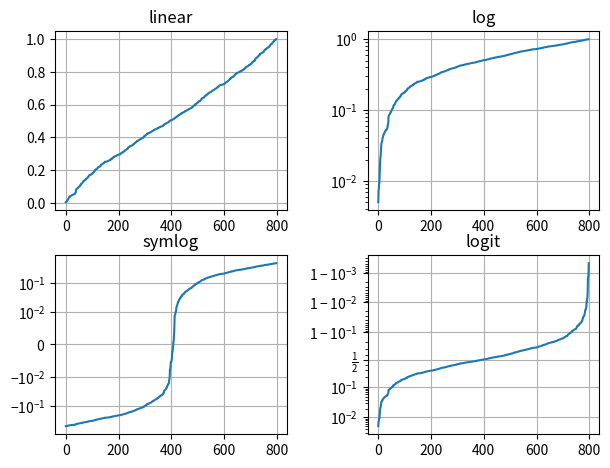

Source code (Python):
import matplotlib.pyplot as plt
import numpy as np

# plt.plot([1, 2, 3, 4])
# plt.plot([1, 2, 3, 4], [1, 4, 9, 16], 'ro')
# plt.axis((0, 6, 0, 20))
# plt.ylabel('some numbers')
# plt.show()



# evenly sampled time at 200ms intervals
#t = np.arange(0., 5., 0.2)

# red dashes, blue squares and green triangles
#plt.plot(t, t, 'r--', t, t**2, 'bs', t, t**3, 'g^')
#plt.show()

# data = {'a': np.arange(50),
#         'c': np.random.randint(0, 50, 50),
#         'd': np.random.randn(50)}
# data['b'] = data['a'] + 10 * np.random.randn(50)
# data['d'] = np.abs(data['d']) * 100

# plt.scatter('a', 'b', c='c', s='d', data=data)
# plt.xlabel('entry a')
# plt.ylabel('entry b')
# plt.show()

# names = ['group_a', 'group_b', 'group_c']
# values = [1, 10, 100]

# plt.figure(figsize=(9, 3))

# plt.subplot(131)
# plt.bar(names, values)
# plt.subplot(132)
# plt.scatter(names, values)
# plt.subplot(133)
# plt.plot(names, values)
# plt.suptitle('Categorical Plotting')
# plt.show()

# x1=np.linspace(0, 20, 100)
# y1=np.sin(x1)
# #plt.plot(x1, y1, linewidth=5.0)
# # line, = plt.plot(x1, y1, '-')
# # line.set_antialiased(False) # turn off antialiasing
# x2=np.linspace(0, 20, 100)
# y2=3*np.sin(x2)
# # plt.plot(x2, y2, linewidth=5.0)
# # line, = plt.plot(x1, y1, '-')
# lines = plt.plot(x1, y1, x2, y2)
# # use keyword arguments
# plt.setp(lines, color='r', linewidth=2.0)
# # or MATLAB style string value pairs
# plt.setp(lines, 'color', 'r', 'linewidth', 2.0)
# plt.show()


# def f(t):
#     return np.exp(-t) * np.cos(2*np.pi*t)

# t1 = np.arange(0.0, 5.0, 0.1)
# t2 = np.arange(0.0, 5.0, 0.02)

# plt.figure()
# plt.subplot(211)
# plt.plot(t1, f(t1), 'bo', t2, f(t2), 'k')

# plt.subplot(212)
# plt.plot(t2, np.cos(2*np.pi*t2), 'r--')
# plt.show()


# plt.figure(1)                # the first figure
# plt.subplot(211)             # the first subplot in the first figure
# plt.plot([1, 2, 3])
# plt.subplot(212)             # the second subplot in the first figure
# plt.plot([4, 5, 6])


# plt.figure(2)                # a second figure
# plt.plot([4, 5, 6])          # creates a subplot() by default

# plt.figure(1)                # first figure current;
#                              # subplot(212) still current
# plt.subplot(211)             # make subplot(211) in the first figure
#                              # current
# plt.title('Easy as 1, 2, 3') # subplot 211 title

# mu, sigma = 100, 15
# x = mu + sigma * np.random.randn(10000)

# # the histogram of the data
# n, bins, patches = plt.hist(x, 50, density=True, facecolor='g', alpha=0.75)


# plt.xlabel('Smarts')
# plt.ylabel('Probability')
# plt.title('Histogram of IQ')
# plt.text(60, .025, r'$\mu=100,\ \sigma=15$')
# plt.axis([40, 160, 0, 0.03])
# t = plt.xlabel('my data', fontsize=14, color='red')
# plt.title(r'$\sigma_i=15$')
# plt.grid(True)
# plt.show()

# ax = plt.subplot()

# t = np.arange(0.0, 5.0, 0.01)
# s = np.cos(2*np.pi*t)
# line, = plt.plot(t, s, lw=2)

# plt.annotate('local max', xy=(2, 1), xytext=(3, 1.5),
#              arrowprops=dict(facecolor='black', shrink=0.05),
#              )

# plt.ylim(-2, 2)
# plt.show()

# Fixing random state for reproducibility
np.random.seed(19680801)

# make up some data in the open interval (0, 1)
y = np.random.normal(loc=0.5, scale=0.4, size=1000)
y = y[(y > 0) & (y < 1)]
y.sort()
x = np.arange(len(y))

# plot with various axes scales
plt.figure()

# linear
plt.subplot(221)
plt.plot(x, y)
plt.yscale('linear')
plt.title('linear')
plt.grid(True)

# log
plt.subplot(222)
plt.plot(x, y)
plt.yscale('log')
plt.title('log')
plt.grid(True)

# symmetric log
plt.subplot(223)
plt.plot(x, y - y.mean())
plt.yscale('symlog', linthresh=0.01)
plt.title('symlog')
plt.grid(True)

# logit
plt.subplot(224)
plt.plot(x, y)
plt.yscale('logit')
plt.title('logit')
plt.grid(True)
# Adjust the subplot layout, because the logit one may take more space
# than usual, due to y-tick labels like "1 - 10^{-3}"
plt.subplots_adjust(top=0.92, bottom=0.08, left=0.10, right=0.95, hspace=0.25,
                    wspace=0.35)

plt.show()